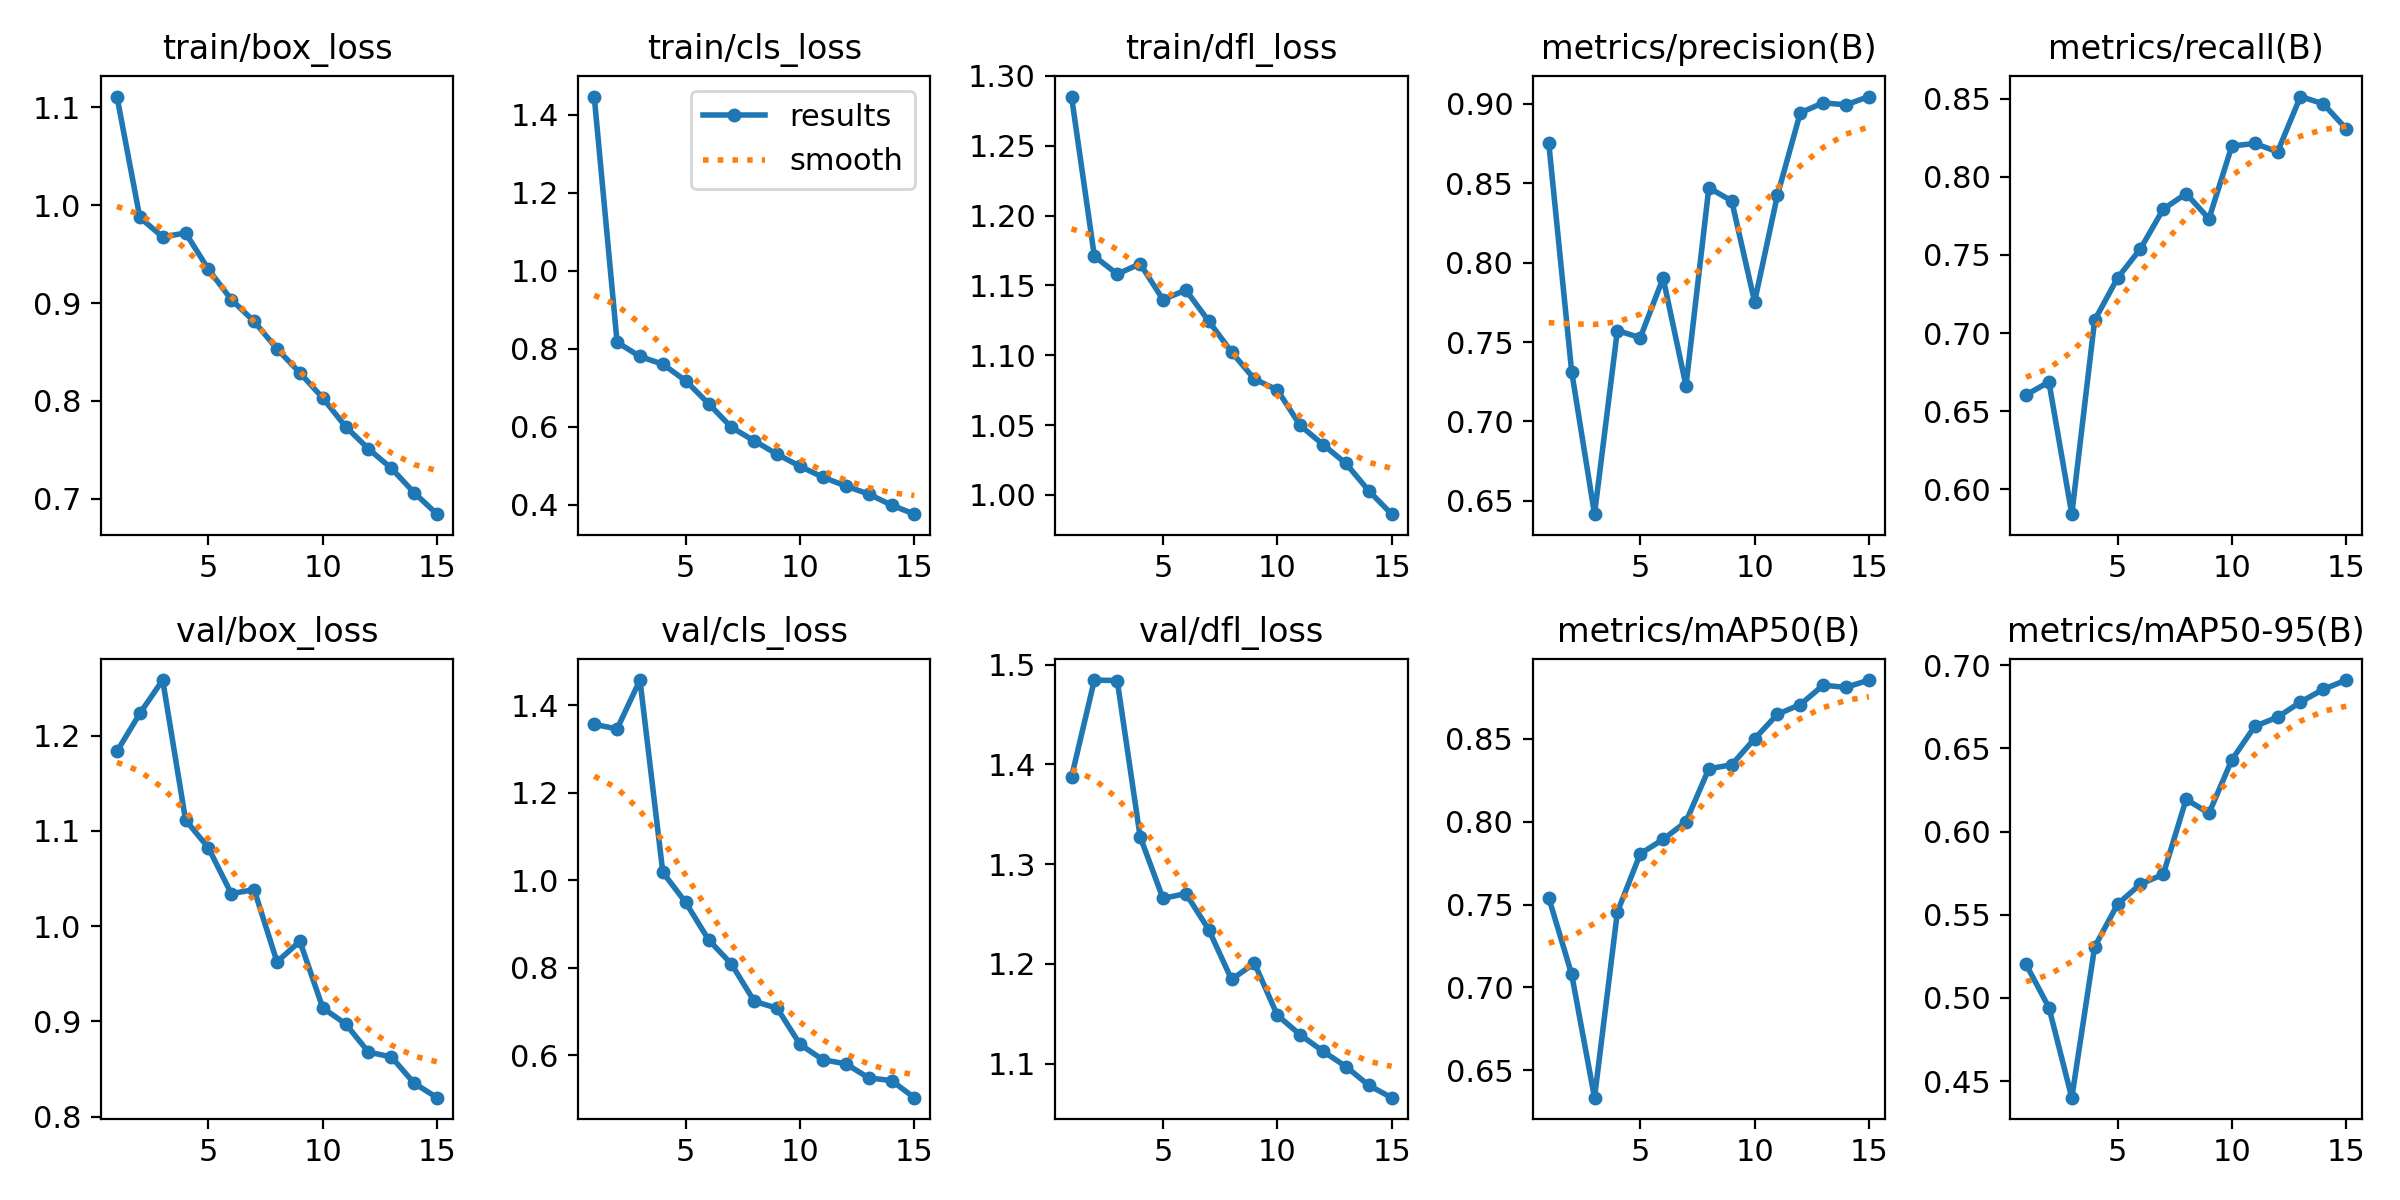

The file beside this chart, header and first rows:
epoch, time, train/box_loss, train/cls_loss, train/dfl_loss, metrics/precision(B), metrics/recall(B), metrics/mAP50(B), metrics/mAP50-95(B), val/box_loss, val/cls_loss, val/dfl_loss, lr/pg0, lr/pg1, lr/pg2
1, 25.98, 1.111, 1.447, 1.285, 0.8752, 0.6605, 0.754, 0.5202, 1.183, 1.356, 1.387, 0.0003666, 0.0003666, 0.0003666
2, 46.63, 0.9876, 0.8169, 1.171, 0.7314, 0.6688, 0.7079, 0.4942, 1.223, 1.346, 1.485, 0.0006883, 0.0006883, 0.0006883
3, 67.49, 0.9675, 0.7804, 1.158, 0.6416, 0.5842, 0.6334, 0.44, 1.258, 1.458, 1.484, 0.0009611, 0.0009611, 0.0009611
4, 88.46, 0.9717, 0.7605, 1.166, 0.7572, 0.7083, 0.7455, 0.5306, 1.111, 1.018, 1.328, 0.000891, 0.000891, 0.000891
5, 109.7, 0.9345, 0.7183, 1.14, 0.7527, 0.7352, 0.7806, 0.5563, 1.082, 0.949, 1.266, 0.0008177, 0.0008177, 0.0008177
6, 132.5, 0.9036, 0.6594, 1.147, 0.7903, 0.7539, 0.7893, 0.5684, 1.034, 0.8636, 1.271, 0.0007444, 0.0007444, 0.0007444
7, 154, 0.8812, 0.5986, 1.125, 0.7225, 0.7793, 0.8, 0.5743, 1.038, 0.8082, 1.234, 0.000671, 0.000671, 0.000671
8, 175.5, 0.8531, 0.5639, 1.102, 0.8471, 0.7892, 0.832, 0.6194, 0.9625, 0.7228, 1.185, 0.0005977, 0.0005977, 0.0005977
9, 197.1, 0.8287, 0.5296, 1.083, 0.8389, 0.7732, 0.8344, 0.611, 0.9841, 0.707, 1.201, 0.0005244, 0.0005244, 0.0005244
10, 218.4, 0.8029, 0.4986, 1.075, 0.7753, 0.8197, 0.8501, 0.6431, 0.9142, 0.6243, 1.149, 0.0004511, 0.0004511, 0.0004511
11, 239.8, 0.7736, 0.4708, 1.05, 0.8426, 0.8214, 0.8649, 0.6632, 0.8974, 0.5892, 1.129, 0.0003777, 0.0003777, 0.0003777
12, 261.4, 0.7509, 0.4481, 1.036, 0.8944, 0.816, 0.8708, 0.6687, 0.8677, 0.5801, 1.112, 0.0003044, 0.0003044, 0.0003044
13, 283, 0.7311, 0.4275, 1.023, 0.9006, 0.8514, 0.8824, 0.6779, 0.8627, 0.5478, 1.097, 0.0002311, 0.0002311, 0.0002311
14, 304.5, 0.706, 0.3992, 1.003, 0.8994, 0.8467, 0.8811, 0.6855, 0.8351, 0.5415, 1.078, 0.0001578, 0.0001578, 0.0001578
15, 326, 0.6841, 0.3758, 0.9862, 0.9046, 0.8307, 0.8856, 0.6911, 0.8199, 0.5025, 1.066, 8.4436e-05, 8.4436e-05, 8.4436e-05
